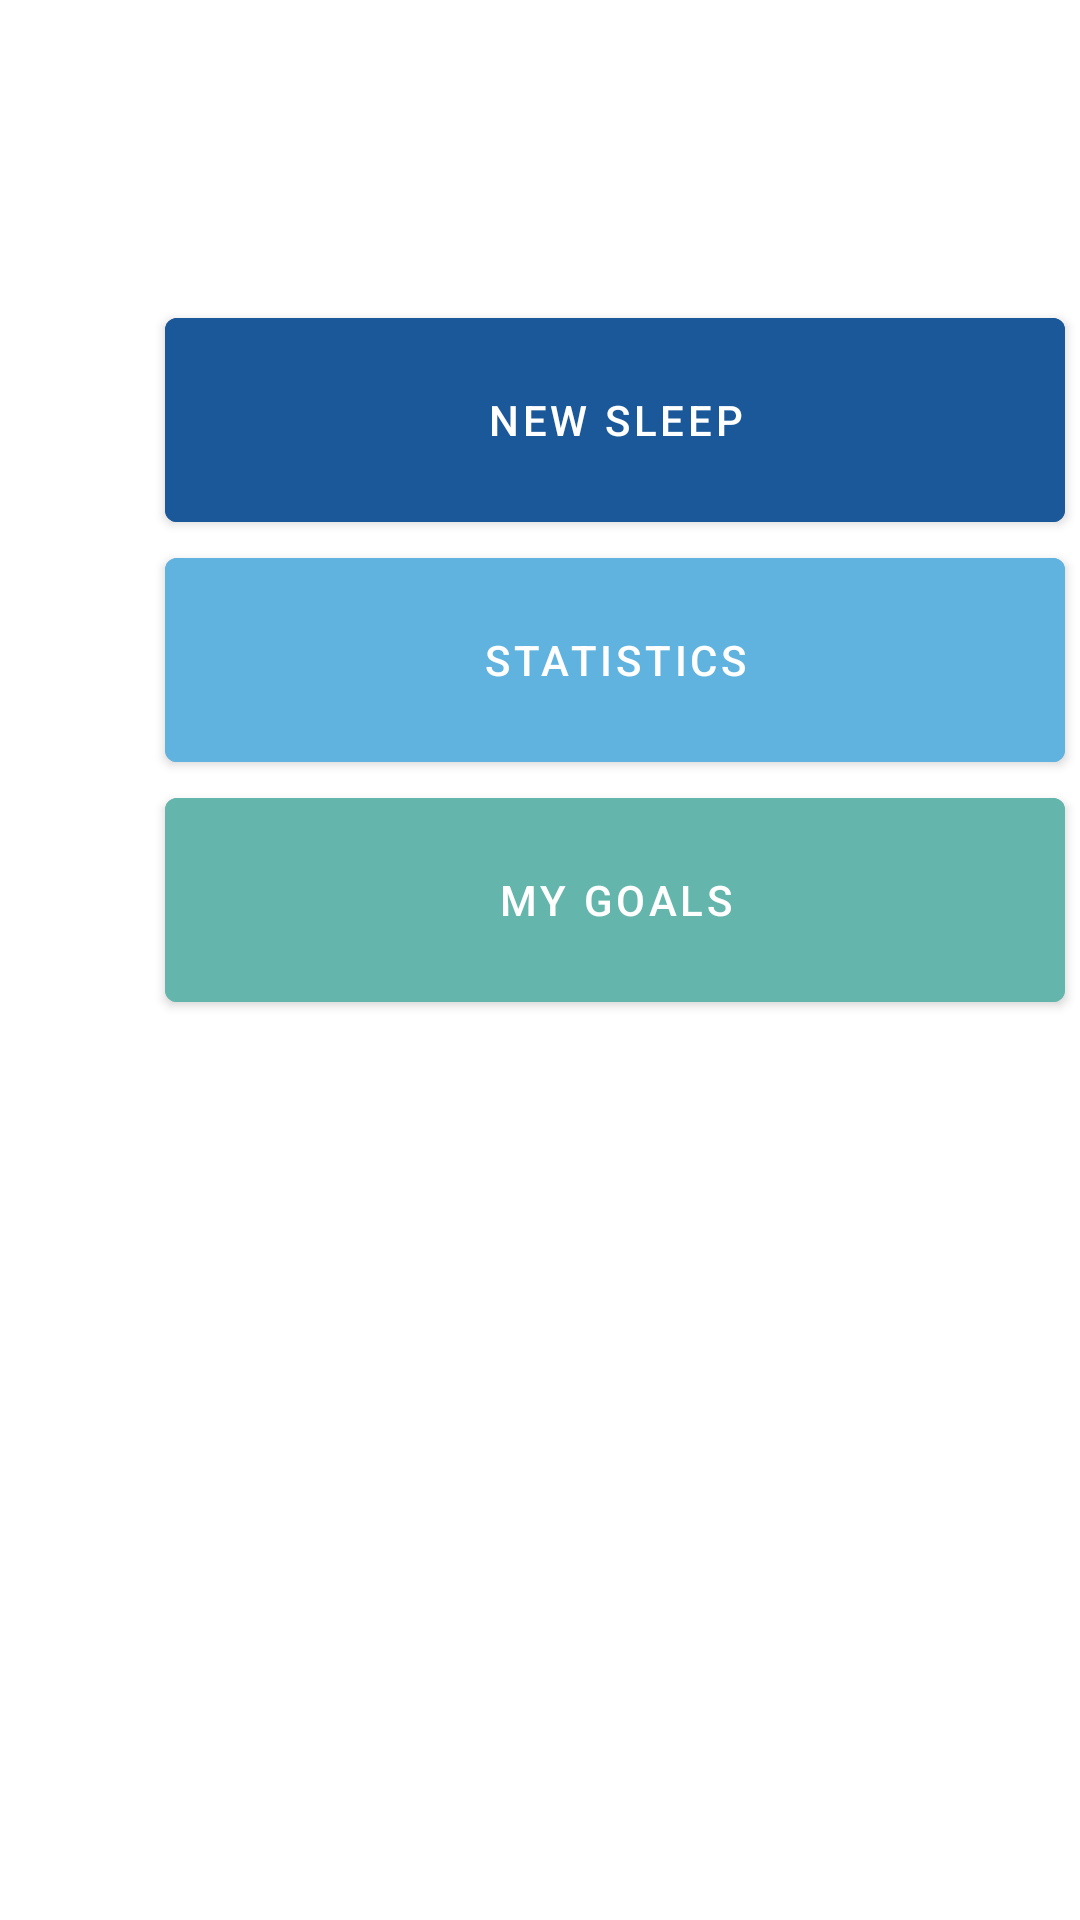

Produce the Android XML layout that renders to this screen, including the resource entries it uses.
<!-- AndroidManifest.xml: activity theme Theme.SleepEZ.NoActionBar -->
<!-- res/layout/activity_main.xml -->
<?xml version="1.0" encoding="utf-8"?>
<androidx.constraintlayout.widget.ConstraintLayout xmlns:android="http://schemas.android.com/apk/res/android"
    xmlns:app="http://schemas.android.com/apk/res-auto"
    xmlns:tools="http://schemas.android.com/tools"
    android:layout_width="match_parent"
    android:layout_height="match_parent"
    tools:context=".MainActivity">


    <Button
        android:id="@+id/StatsButton"
        android:layout_width="300dp"
        android:layout_height="80dp"
        android:layout_marginStart="55dp"
        android:layout_marginEnd="56dp"
        android:backgroundTint="@color/light_blue"
        android:text="@string/stats"
        app:layout_constraintEnd_toEndOf="parent"
        app:layout_constraintHorizontal_bias="0.0"
        app:layout_constraintStart_toStartOf="parent"
        app:layout_constraintTop_toBottomOf="@+id/newSleepButton" />

    <Button
        android:id="@+id/MyGoalsButton"
        android:layout_width="300dp"
        android:layout_height="80dp"
        android:layout_marginStart="55dp"
        android:layout_marginEnd="56dp"
        android:backgroundTint="@color/teal_main"
        android:text="@string/mygoals"
        app:layout_constraintEnd_toEndOf="parent"
        app:layout_constraintHorizontal_bias="0.0"
        app:layout_constraintStart_toStartOf="parent"
        app:layout_constraintTop_toBottomOf="@+id/StatsButton" />

    <Button
        android:id="@+id/newSleepButton"
        android:layout_width="300dp"
        android:layout_height="80dp"
        android:layout_marginStart="55dp"
        android:layout_marginTop="100dp"
        android:layout_marginEnd="56dp"
        android:backgroundTint="@color/dark_blue"
        android:text="@string/new_sleep"
        app:layout_constraintEnd_toEndOf="parent"
        app:layout_constraintHorizontal_bias="0.0"
        app:layout_constraintStart_toStartOf="parent"
        app:layout_constraintTop_toTopOf="parent" />
</androidx.constraintlayout.widget.ConstraintLayout>
<!-- resources referenced by this layout -->
<resources>
  <color name="dark_blue">#1A589A</color>
  <color name="light_blue">#60B2DF</color>
  <color name="teal_main">#64B6AC</color>
  <string name="mygoals">My Goals</string>
  <string name="new_sleep">New Sleep</string>
  <string name="stats">Statistics</string>
  <style name="Theme.SleepEZ.NoActionBar">
          <item name="windowActionBar">false</item>
          <item name="windowNoTitle">true</item>
      </style>
</resources>
